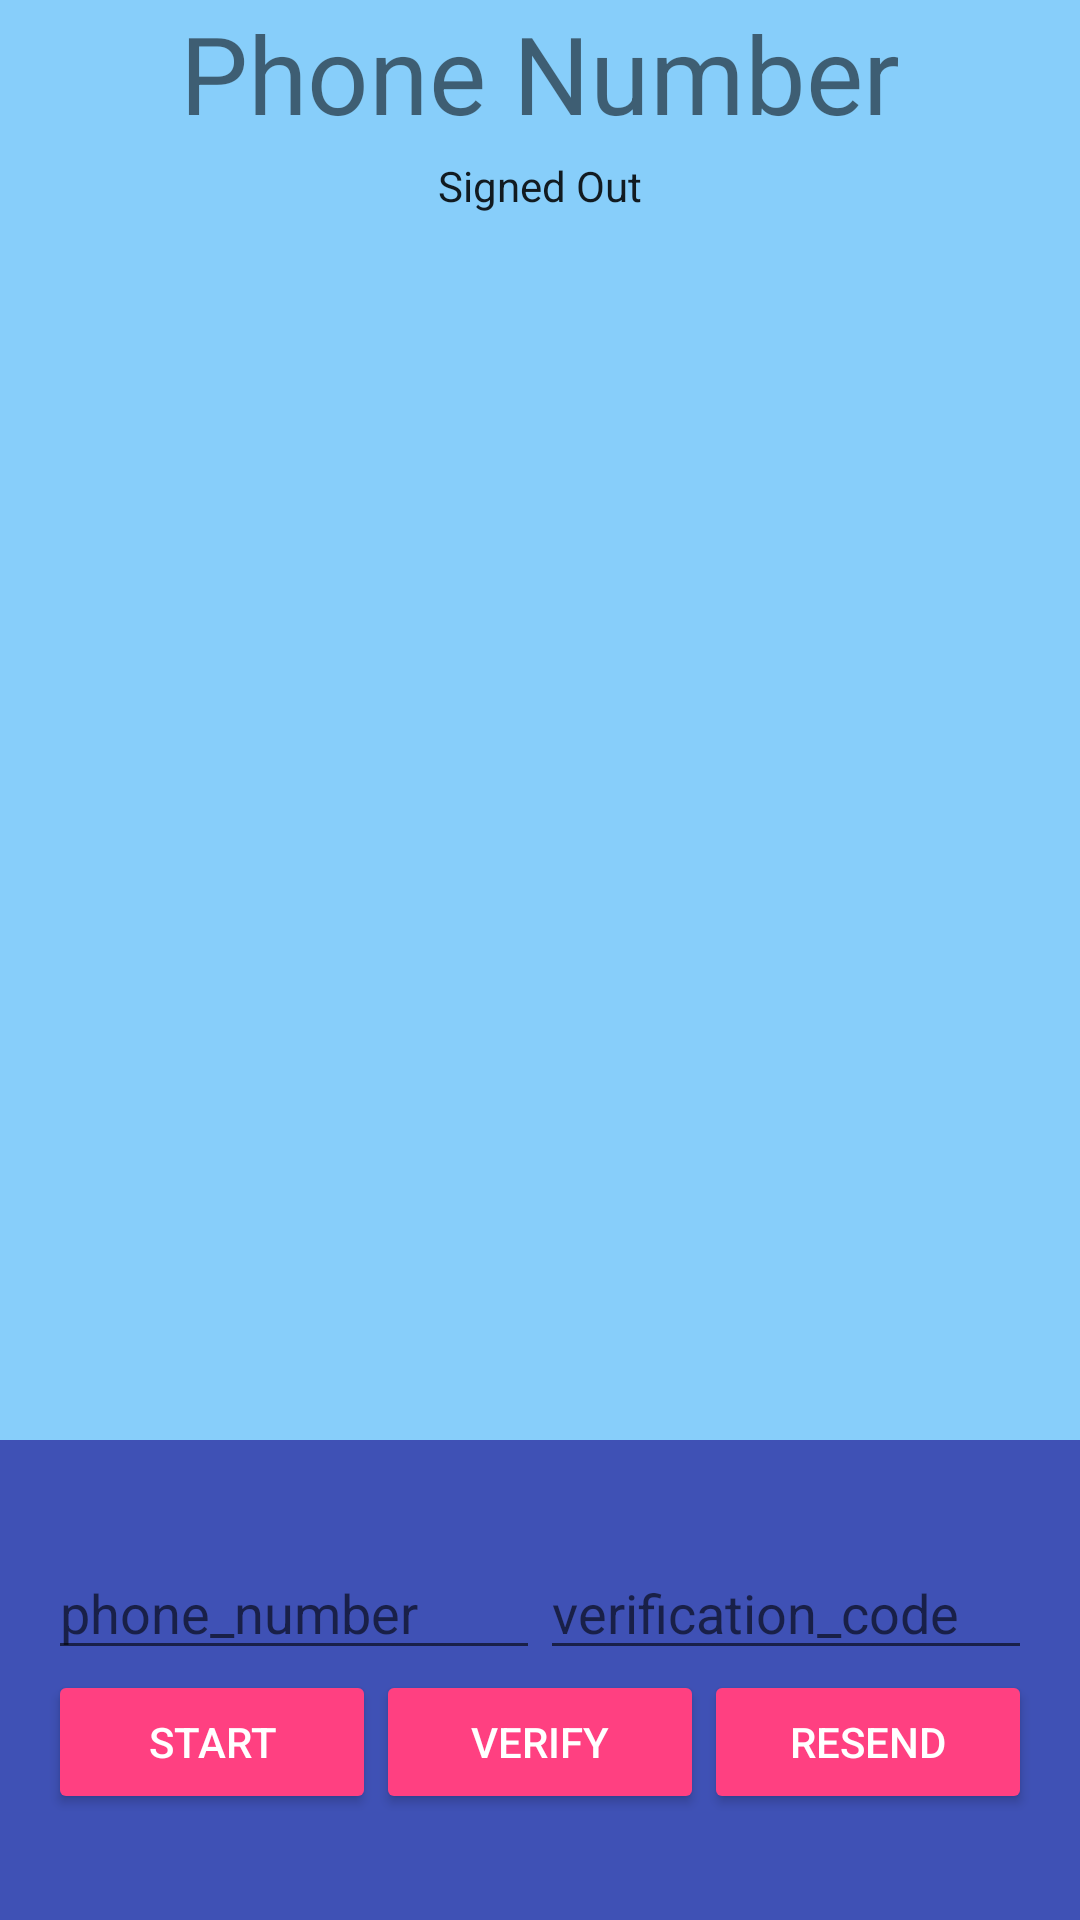

Android layout source for this screen:
<!-- AndroidManifest.xml: application theme AppTheme -->
<!-- res/layout/activity_signup.xml -->
<?xml version="1.0" encoding="utf-8"?>
<LinearLayout xmlns:android="http://schemas.android.com/apk/res/android"
    xmlns:app="http://schemas.android.com/apk/res-auto"
    xmlns:tools="http://schemas.android.com/tools"
    android:layout_width="match_parent"
    android:layout_height="match_parent"
    android:orientation="vertical"
    android:weightSum="4"
    android:background="@color/blue"
    tools:context="com.example.qubit.SignupActivity">

    <LinearLayout
        android:layout_width="match_parent"
        android:layout_height="0dp"
        android:layout_weight="3"
        android:gravity="center_horizontal"
        android:orientation="vertical">


        <TextView
            android:id="@+id/title_text"
            android:layout_width="wrap_content"
            android:layout_height="wrap_content"
            android:layout_marginBottom="@dimen/title_bottom_margin"
            android:text="@string/phone_title_text"
            android:theme="@style/ThemeOverlay.MyTitleText" />

        <TextView
            android:id="@+id/status"
            style="@style/ThemeOverlay.MyTextDetail"
            android:text="@string/signed_out" />

        <TextView
            android:id="@+id/detail"
            style="@style/ThemeOverlay.MyTextDetail"
            tools:text="Firebase User ID: HERE" />

    </LinearLayout>


    <RelativeLayout
        android:layout_width="fill_parent"
        android:layout_height="0dp"
        android:layout_weight="1"
        android:background="@color/colorPrimary"
        android:gravity="center_vertical">

        <LinearLayout
            android:id="@+id/phone_auth_fields"
            android:layout_width="fill_parent"
            android:layout_height="wrap_content"
            android:orientation="vertical"
            android:paddingLeft="16dp"
            android:paddingRight="16dp">

            <LinearLayout
                android:layout_width="match_parent"
                android:layout_height="wrap_content"
                android:orientation="horizontal"
                android:weightSum="2.0">

                <EditText
                    android:id="@+id/field_phone_number"
                    android:layout_width="0dp"
                    android:layout_height="wrap_content"
                    android:hint="phone_number"
                    android:layout_weight="1.0"
                    android:inputType="phone"/>

                <EditText
                    android:id="@+id/field_verification_code"
                    android:layout_width="0dp"
                    android:layout_height="wrap_content"
                    android:hint="verification_code"
                    android:layout_weight="1.0"
                    android:inputType="number"/>

            </LinearLayout>

            <LinearLayout
                android:layout_width="match_parent"
                android:layout_height="wrap_content"
                android:orientation="horizontal"
                android:weightSum="3.0">

                <Button
                    android:theme="@style/ThemeOverlay.MyDarkButton"
                    style="@style/Widget.AppCompat.Button.Colored"
                    android:id="@+id/button_start_verification"
                    android:layout_width="0dp"
                    android:layout_height="wrap_content"
                    android:layout_weight="1.0"
                    android:text="@string/start_phone_auth"/>

                <Button
                    android:theme="@style/ThemeOverlay.MyDarkButton"
                    style="@style/Widget.AppCompat.Button.Colored"
                    android:id="@+id/button_verify_phone"
                    android:layout_width="0dp"
                    android:layout_height="wrap_content"
                    android:layout_weight="1.0"
                    android:text="@string/verify_phone_auth"/>

                <Button
                    android:theme="@style/ThemeOverlay.MyDarkButton"
                    style="@style/Widget.AppCompat.Button.Colored"
                    android:id="@+id/button_resend"
                    android:layout_width="0dp"
                    android:layout_height="wrap_content"
                    android:layout_weight="1.0"
                    android:text="@string/resend_phone_auth"/>
            </LinearLayout>

        </LinearLayout>

        <LinearLayout
            android:id="@+id/signed_in_buttons"
            android:layout_width="fill_parent"
            android:layout_height="wrap_content"
            android:layout_centerInParent="true"
            android:orientation="horizontal"
            android:paddingLeft="16dp"
            android:paddingRight="16dp"
            android:visibility="gone"
            android:weightSum="1.0">

            <Button
                android:id="@+id/sign_out_button"
                style="@style/Widget.AppCompat.Button.Colored"
                android:layout_width="0dp"
                android:layout_height="wrap_content"
                android:layout_weight="1.0"
                android:text="@string/sign_out"
                android:theme="@style/ThemeOverlay.MyDarkButton" />

        </LinearLayout>

    </RelativeLayout>

</LinearLayout>
<!-- resources referenced by this layout -->
<resources>
  <color name="blue">#87cefa</color>
  <color name="colorPrimary">#3F51B5</color>
  <string name="phone_title_text">Phone Number</string>
  <string name="resend_phone_auth">Resend</string>
  <string name="sign_out">Sign Out</string>
  <string name="signed_out">Signed Out</string>
  <string name="start_phone_auth">Start</string>
  <string name="verify_phone_auth">Verify</string>
  <style name="ThemeOverlay.MyDarkButton" parent="ThemeOverlay.AppCompat.Dark">
          <item name="colorButtonNormal">@color/colorPrimary</item>
          <item name="colorAccent">@color/colorAccent</item>
          <item name="android:layout_marginRight">4dp</item>
          <item name="android:layout_marginLeft">4dp</item>
          <item name="android:textColor">@android:color/white</item>
      </style>
  <style name="ThemeOverlay.MyTextDetail" parent="AppTheme">
          <item name="android:layout_width">wrap_content</item>
          <item name="android:layout_height">wrap_content</item>
          <item name="android:fadeScrollbars">true</item>
          <item name="android:gravity">center</item>
          <item name="android:maxLines">5</item>
          <item name="android:padding">4dp</item>
          <item name="android:scrollbars">vertical</item>
          <item name="android:textSize">14sp</item>
      </style>
  <style name="ThemeOverlay.MyTitleText" parent="AppTheme">
          <item name="android:gravity">center</item>
          <item name="android:textSize">36sp</item>
      </style>
  <style name="AppTheme" parent="Theme.AppCompat.Light.DarkActionBar">
          <item name="colorPrimary">@color/colorPrimary</item>
          <item name="colorPrimaryDark">@color/colorPrimaryDark</item>
          <item name="colorAccent">@color/colorAccent</item>
      </style>
  <color name="colorAccent">#FF4081</color>
  <color name="colorPrimaryDark">#303F9F</color>
</resources>
